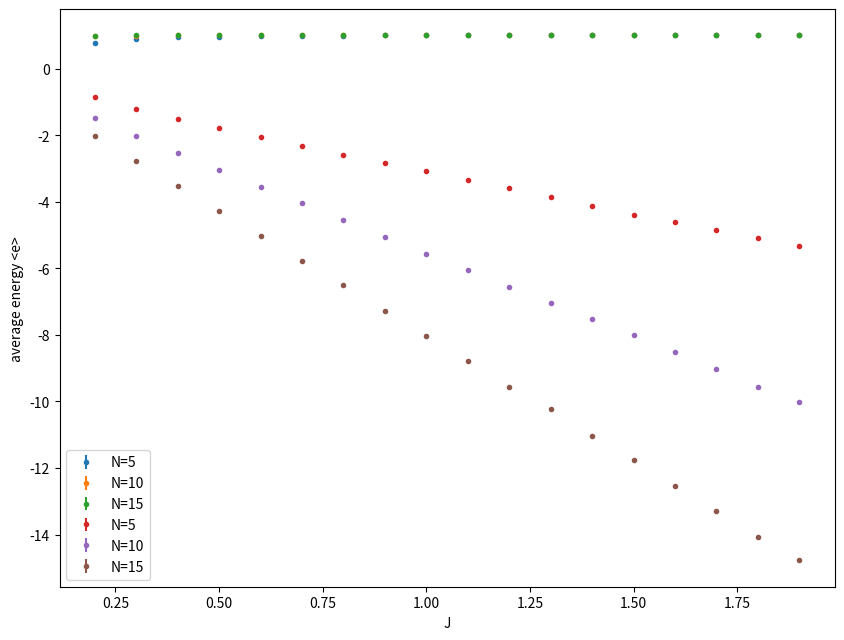

The matplotlib source for this figure:
import numpy as np
import random
import scipy.stats as st
import matplotlib.pyplot as plt


def hamlf(p, phi, N = 20, jn = 1, h = 1): #function to calculate the energy of a given configuration
    beta = 1
    return 0.5*p*p + 0.5*phi*phi/(beta*jn) - N*np.log(2*np.cosh(beta*h + phi))

def leapfrog(p, phi, nmd, N = 20, jn = 1, h = 1): #p and phi are some initial values
    #nmd is the number of steps
    #N, beta, jn, h are parameters of the system
    beta = 1
    eps = 1/nmd
    pi, phhi = p, phi
    #first step
    phhi = phhi + 0.5*eps*pi
    #intermediate steps
    for i in range(nmd - 1):
        pi = pi - eps*(phhi/(beta*jn) - N*np.tanh(beta*h + phhi))
        phhi = phhi + eps*pi
    #last step
    pi = pi - eps*(phhi/(beta*jn) - N*np.tanh(beta*h + phhi))
    phhi = phhi + 0.5*eps*pi
    return pi, phhi #p-f, phi-f values


def HMC_alg(phi0,J,h,N,nmd,N_samples,N_burn):
    #phi = 1
    acceptence = 0
    phi_all=np.zeros((N_samples))
    mu = 0
    sig = 1
    phi = phi0
    for i in range(N_burn):
        p0 = np.random.normal(mu, sig)
        p_leap, phi_leap = leapfrog(p0, phi, nmd, N, J, h)
        H_old = hamlf(p0, phi, N, J, h)
        H_new = hamlf(p_leap,phi_leap, N, J, h)
        delta_E = H_old - H_new
        random=np.random.rand()
        #Metropolis accept-rejection:
        if random < np.exp(-delta_E):
            phi = phi_leap
        else:
            phi = phi
    
    for i in range(N_samples):
        p0 = np.random.normal(mu, sig)
        p_leap, phi_leap = leapfrog(p0, phi, nmd, N, J, h)
        H_old = hamlf(p0, phi, N, J, h)
        H_new = hamlf(p_leap,phi_leap, N, J, h)
        delta_E = H_old - H_new
        random=np.random.rand()
        #Metropolis accept-rejection:
        if random < np.exp(-delta_E):
            phi = phi_leap
            acceptence += 1
        else:
            phi = phi
        
        phi_all[i] = phi
    
    return phi_all, acceptence/N_samples


def magnetization_obs(phi, h):
    beta = 1.
    return np.tanh(beta*h + phi)

def energy_obs(phi, N, h, J):
    beta = 1.
    return -( np.power(phi,2)/(2*N*J*np.power(beta,2)) ) - h*np.tanh(beta*h + phi)


phi0 = 1 # starting initial phi
h = 0.5
J = np.arange(0.2,2,0.1)
N = np.array([5,10,15])   # number of sites 
nmd = 5
N_samples = 10000
N_burn = 1000


len_N = len(N)
len_J = len(J)
accept_rate = np.zeros((len_N,len_J))
#phi_mc = np.zeros( len_N,len_J, N_samples)
energy = np.zeros( (len_N,len_J, N_samples))
magnet = np.zeros( (len_N,len_J, N_samples))


for m,n in enumerate(N):
    for i,j in enumerate(J):
        x = HMC_alg(phi0,j,h,n,nmd,N_samples,N_burn)
        phi_mc = x[0]
        accept_rate[m,i] = x[1]
        print(n,j,x[1])

        magnet[m,i,:] = magnetization_obs(phi_mc, h)
        energy[m,i,:] = energy_obs(phi_mc,n,h,j)
        

# Use bootstrap method to calculate the errors

num_bs = 100
mag_bs = np.zeros((len_N, len_J, num_bs))
energy_bs = np.zeros((len_N, len_J, num_bs))

for b in range(num_bs):
    # choose new random configuration of the markov chain
    bs_config = np.random.randint(0,N_samples, size=N_samples)
    mag_bs[:,:,b] = np.mean(magnet[:,:,bs_config], axis = -1)
    energy_bs[:,:,b] = np.mean(energy[:,:,bs_config], axis= -1)

# get the average energy and mean magnetization per site and their errors of bootstrap
avg_mag = np.mean(mag_bs, axis= -1) 
avg_ener = np.mean(energy_bs, axis= -1)
avg_mag_err = np.std(mag_bs, axis= -1)
avg_ener_err = np.std(energy_bs, axis= -1)


fig = plt.figure(figsize=(10,7.5))

for n,n_val in enumerate(N):
    plt.errorbar(J, avg_mag[n,:], avg_mag_err[n,:], fmt='.', capthick=1, label='N='+str(n_val))

plt.xlabel('J')
plt.ylabel('mean magnetization <m>')
plt.legend()
plt.show()


for n,n_val in enumerate(N):
    plt.errorbar(J, avg_ener[n,:], avg_ener_err[n,:], fmt='.', capthick=1,label='N='+str(n_val))

plt.xlabel('J')
plt.ylabel('average energy <e>')
plt.legend()
plt.show()
